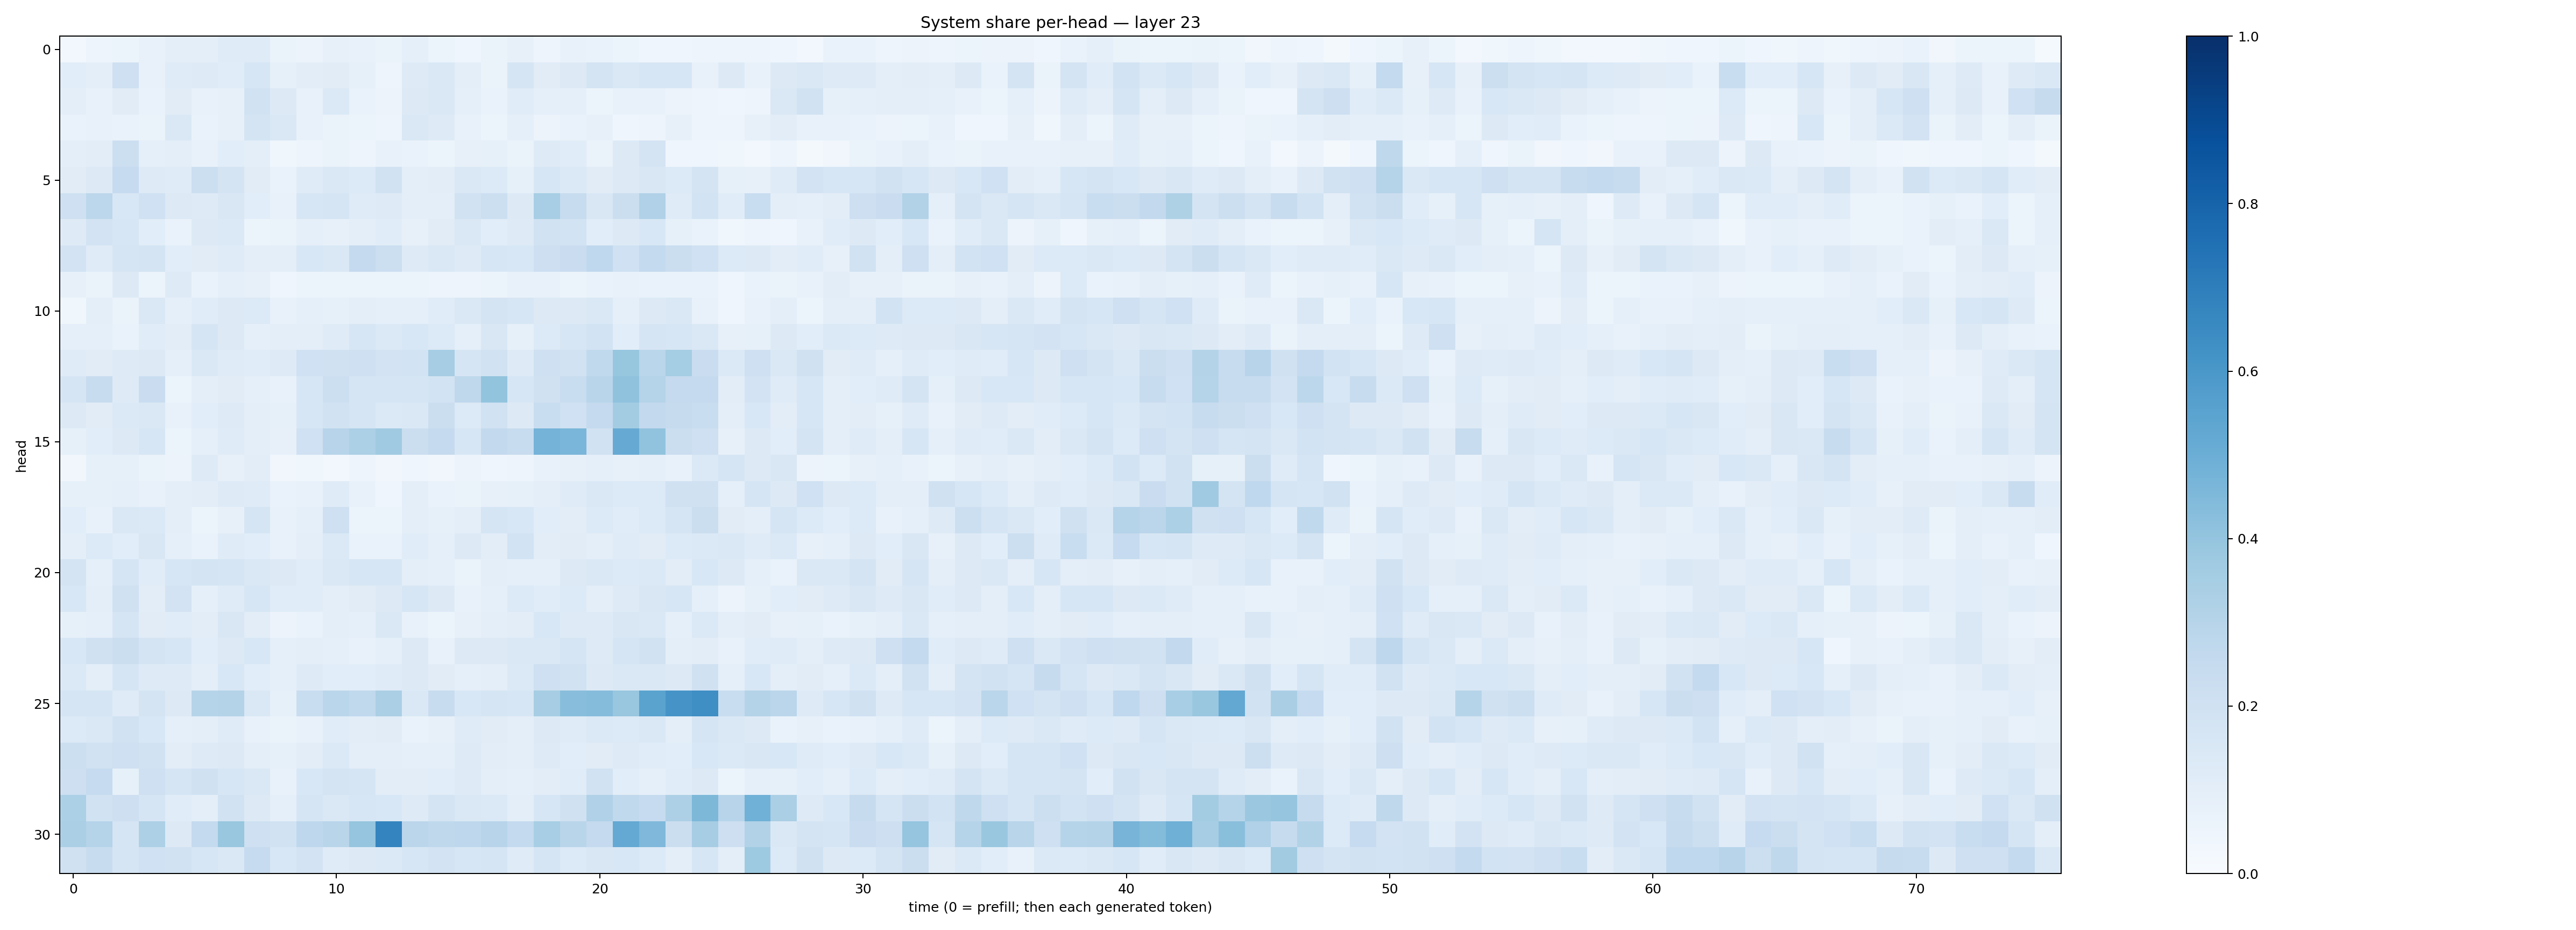

The data file committed next to this chart (first rows):
0.028059054, 0.047725488, 0.053516287, 0.07563614, 0.09909375, 0.09598668, 0.11733513, 0.11855091, 0.0644349, 0.05561225, 0.079399854, 0.075293854, 0.06471311, 0.09197228, 0.061556295, 0.04383366, 0.06349487, 0.07949979, 0.05043848, 0.070405796, 0.0693749, 0.05873254, 0.04107662, 0.046341784
0.1078, 0.09519, 0.2063, 0.07703, 0.1184, 0.122, 0.1165, 0.1612, 0.08468, 0.1029, 0.1132, 0.08557, 0.0505, 0.1213, 0.1457, 0.09599, 0.06621, 0.1661, 0.1102, 0.1264, 0.1736, 0.145, 0.1602, 0.1576
0.09474, 0.07388, 0.1111, 0.06699, 0.1095, 0.07606, 0.07819, 0.1938, 0.1269, 0.07337, 0.1401, 0.06702, 0.05819, 0.1256, 0.142, 0.0931, 0.06879, 0.115, 0.09232, 0.08964, 0.05376, 0.07162, 0.07712, 0.05585
0.06913, 0.07533, 0.06848, 0.0632, 0.1422, 0.06824, 0.07995, 0.1723, 0.1475, 0.07045, 0.0646, 0.05414, 0.04973, 0.1445, 0.1218, 0.07103, 0.05996, 0.08728, 0.05823, 0.06904, 0.08129, 0.04209, 0.05076, 0.07929
0.09717, 0.1016, 0.218, 0.0885, 0.1006, 0.07633, 0.1056, 0.0981, 0.03761, 0.04881, 0.06493, 0.04766, 0.07559, 0.06846, 0.05164, 0.0809, 0.08534, 0.06462, 0.1226, 0.1171, 0.0652, 0.1328, 0.1781, 0.04052
0.1129, 0.1292, 0.2493, 0.1222, 0.118, 0.217, 0.1756, 0.1133, 0.07031, 0.1198, 0.1477, 0.1348, 0.1882, 0.09967, 0.104, 0.1475, 0.135, 0.0852, 0.1578, 0.1376, 0.1115, 0.1312, 0.151, 0.1346
0.2079, 0.2776, 0.1537, 0.1998, 0.131, 0.1241, 0.1489, 0.1087, 0.07223, 0.1589, 0.1702, 0.1207, 0.1248, 0.09981, 0.09901, 0.189, 0.2179, 0.1319, 0.3471, 0.2372, 0.1515, 0.2211, 0.3198, 0.1209
0.123, 0.1799, 0.1586, 0.1089, 0.06815, 0.1251, 0.1396, 0.05364, 0.06424, 0.08673, 0.08146, 0.09685, 0.1163, 0.07937, 0.1109, 0.1413, 0.1068, 0.1218, 0.1919, 0.1852, 0.107, 0.1299, 0.1529, 0.08299
0.1832, 0.1194, 0.1659, 0.1767, 0.1085, 0.1099, 0.1181, 0.09563, 0.101, 0.1557, 0.1451, 0.2534, 0.218, 0.1237, 0.1428, 0.1213, 0.1571, 0.156, 0.2121, 0.2288, 0.2668, 0.2028, 0.2577, 0.2195
0.08077, 0.06425, 0.1266, 0.0613, 0.1223, 0.06697, 0.09178, 0.08079, 0.04649, 0.05142, 0.06013, 0.05962, 0.06196, 0.0606, 0.04706, 0.05071, 0.05321, 0.07581, 0.07468, 0.05368, 0.06988, 0.07064, 0.06776, 0.07029
0.03845, 0.09488, 0.06541, 0.1447, 0.08892, 0.1147, 0.1288, 0.1344, 0.07341, 0.09094, 0.08341, 0.1007, 0.08746, 0.09248, 0.1151, 0.1415, 0.1794, 0.1619, 0.1258, 0.1299, 0.1445, 0.0883, 0.128, 0.1437
0.08955, 0.09079, 0.06794, 0.1167, 0.1037, 0.1651, 0.1281, 0.09238, 0.1002, 0.09434, 0.1172, 0.1621, 0.1401, 0.1533, 0.1334, 0.09114, 0.1505, 0.08203, 0.1361, 0.1632, 0.1856, 0.1078, 0.1671, 0.1585
0.1198, 0.1096, 0.123, 0.1252, 0.08706, 0.1435, 0.1177, 0.1149, 0.1211, 0.202, 0.1985, 0.2044, 0.1821, 0.1861, 0.3501, 0.1678, 0.1937, 0.1234, 0.204, 0.1903, 0.2619, 0.3934, 0.2857, 0.3526
0.1673, 0.239, 0.1247, 0.2301, 0.06183, 0.09566, 0.1104, 0.08943, 0.07725, 0.1621, 0.216, 0.1699, 0.1657, 0.1687, 0.186, 0.2698, 0.3988, 0.1597, 0.1979, 0.2316, 0.2898, 0.4073, 0.3046, 0.2523
0.1259, 0.1102, 0.1401, 0.1476, 0.0711, 0.1091, 0.1221, 0.09518, 0.08446, 0.1637, 0.19, 0.1704, 0.137, 0.1474, 0.2218, 0.1355, 0.1903, 0.1308, 0.2324, 0.2024, 0.2515, 0.3573, 0.2594, 0.2434
0.08436, 0.1073, 0.1288, 0.1594, 0.05879, 0.08861, 0.1181, 0.09417, 0.08019, 0.2013, 0.2968, 0.3292, 0.3703, 0.222, 0.2522, 0.1595, 0.2605, 0.2357, 0.4755, 0.4627, 0.191, 0.5124, 0.403, 0.2265
0.03299, 0.08499, 0.08438, 0.06475, 0.05518, 0.1232, 0.08198, 0.1037, 0.0337, 0.03735, 0.03071, 0.0488, 0.03247, 0.04576, 0.03327, 0.05758, 0.04139, 0.04968, 0.07139, 0.0794, 0.08893, 0.08108, 0.08837, 0.07682
0.08281, 0.08265, 0.08597, 0.07668, 0.09908, 0.1043, 0.1242, 0.1185, 0.06786, 0.07265, 0.1184, 0.07143, 0.0445, 0.09523, 0.07009, 0.06522, 0.07946, 0.08245, 0.09603, 0.1189, 0.1437, 0.1334, 0.1335, 0.198
0.1056, 0.07255, 0.1457, 0.1406, 0.09702, 0.05886, 0.07958, 0.1693, 0.07208, 0.08652, 0.2088, 0.06155, 0.05417, 0.09621, 0.0824, 0.09473, 0.1708, 0.1552, 0.1066, 0.1052, 0.1346, 0.114, 0.1331, 0.1654
0.09975, 0.1366, 0.108, 0.1511, 0.09118, 0.06868, 0.1183, 0.1092, 0.07778, 0.09507, 0.1383, 0.0683, 0.0687, 0.1156, 0.09163, 0.1286, 0.1019, 0.1863, 0.1031, 0.1127, 0.09869, 0.1192, 0.1122, 0.135
0.1739, 0.09278, 0.1675, 0.1136, 0.16, 0.1758, 0.1698, 0.1411, 0.1317, 0.1147, 0.1434, 0.16, 0.1597, 0.09937, 0.09154, 0.06547, 0.1013, 0.09151, 0.09288, 0.1274, 0.1432, 0.1359, 0.1386, 0.1023
0.1532, 0.0988, 0.1973, 0.1025, 0.1821, 0.09071, 0.1191, 0.1619, 0.1156, 0.1142, 0.09891, 0.1129, 0.1256, 0.1604, 0.1304, 0.0764, 0.0864, 0.1343, 0.1136, 0.1352, 0.09516, 0.1247, 0.1504, 0.1595
0.08426, 0.0874, 0.1663, 0.1099, 0.1154, 0.1054, 0.1499, 0.1022, 0.05477, 0.06742, 0.09446, 0.08866, 0.1451, 0.07098, 0.05469, 0.08157, 0.09381, 0.1028, 0.1537, 0.122, 0.1215, 0.1494, 0.1468, 0.09266
0.1528, 0.1988, 0.2244, 0.176, 0.1577, 0.1078, 0.1307, 0.153, 0.08818, 0.0962, 0.0871, 0.07387, 0.09354, 0.1262, 0.07542, 0.1275, 0.1304, 0.1415, 0.148, 0.1677, 0.1216, 0.171, 0.1882, 0.09673
0.1368, 0.1, 0.1669, 0.1216, 0.1217, 0.09847, 0.1529, 0.1092, 0.08924, 0.122, 0.1068, 0.1064, 0.1207, 0.1322, 0.111, 0.08885, 0.09505, 0.1381, 0.2053, 0.1935, 0.1293, 0.1438, 0.1445, 0.1315
0.1719, 0.1695, 0.1209, 0.1758, 0.1296, 0.3007, 0.3062, 0.1448, 0.08375, 0.2318, 0.289, 0.2641, 0.3324, 0.1425, 0.2345, 0.1528, 0.1714, 0.1564, 0.3502, 0.4259, 0.4353, 0.3883, 0.5478, 0.6111
0.1336, 0.1482, 0.1917, 0.1559, 0.09317, 0.09801, 0.1196, 0.07064, 0.06583, 0.07776, 0.115, 0.1039, 0.1104, 0.07017, 0.08098, 0.1208, 0.1126, 0.09731, 0.13, 0.1204, 0.1381, 0.1333, 0.1414, 0.09779
0.2153, 0.1888, 0.208, 0.19, 0.1051, 0.1222, 0.1304, 0.09442, 0.08507, 0.1032, 0.1405, 0.09426, 0.1008, 0.08781, 0.09313, 0.1237, 0.1028, 0.09406, 0.1213, 0.1064, 0.1113, 0.124, 0.115, 0.1082
0.212, 0.2482, 0.08349, 0.2087, 0.1673, 0.1957, 0.1569, 0.1419, 0.07693, 0.1557, 0.1796, 0.1663, 0.1023, 0.1022, 0.1075, 0.1222, 0.09772, 0.08778, 0.1032, 0.1161, 0.1884, 0.1087, 0.08965, 0.1139
0.3302, 0.1939, 0.2129, 0.1668, 0.117, 0.09839, 0.1941, 0.1281, 0.08726, 0.167, 0.1406, 0.1637, 0.154, 0.1222, 0.1731, 0.1428, 0.1372, 0.09618, 0.1637, 0.196, 0.3184, 0.2632, 0.2463, 0.3278
0.3332, 0.3015, 0.1665, 0.3267, 0.1318, 0.256, 0.3906, 0.207, 0.1941, 0.2736, 0.2905, 0.3972, 0.6728, 0.2819, 0.2727, 0.2753, 0.2962, 0.2556, 0.3456, 0.2899, 0.2522, 0.5226, 0.4511, 0.2211
0.1968, 0.2364, 0.1648, 0.2031, 0.1924, 0.1594, 0.1423, 0.2466, 0.1561, 0.1806, 0.1202, 0.1277, 0.1389, 0.1627, 0.1818, 0.1617, 0.1697, 0.1183, 0.1659, 0.1361, 0.1504, 0.1539, 0.1342, 0.09483
